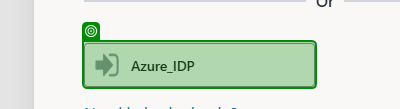
Task: Robotic Enterprise Framework
Workflow: Fusion_Login

Step 1 [try]: check the element in window 'Cloud Sign In' (chrome.exe)

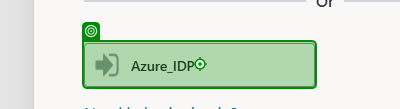
Step 2: click on the element in window 'Cloud Sign In' (chrome.exe)
